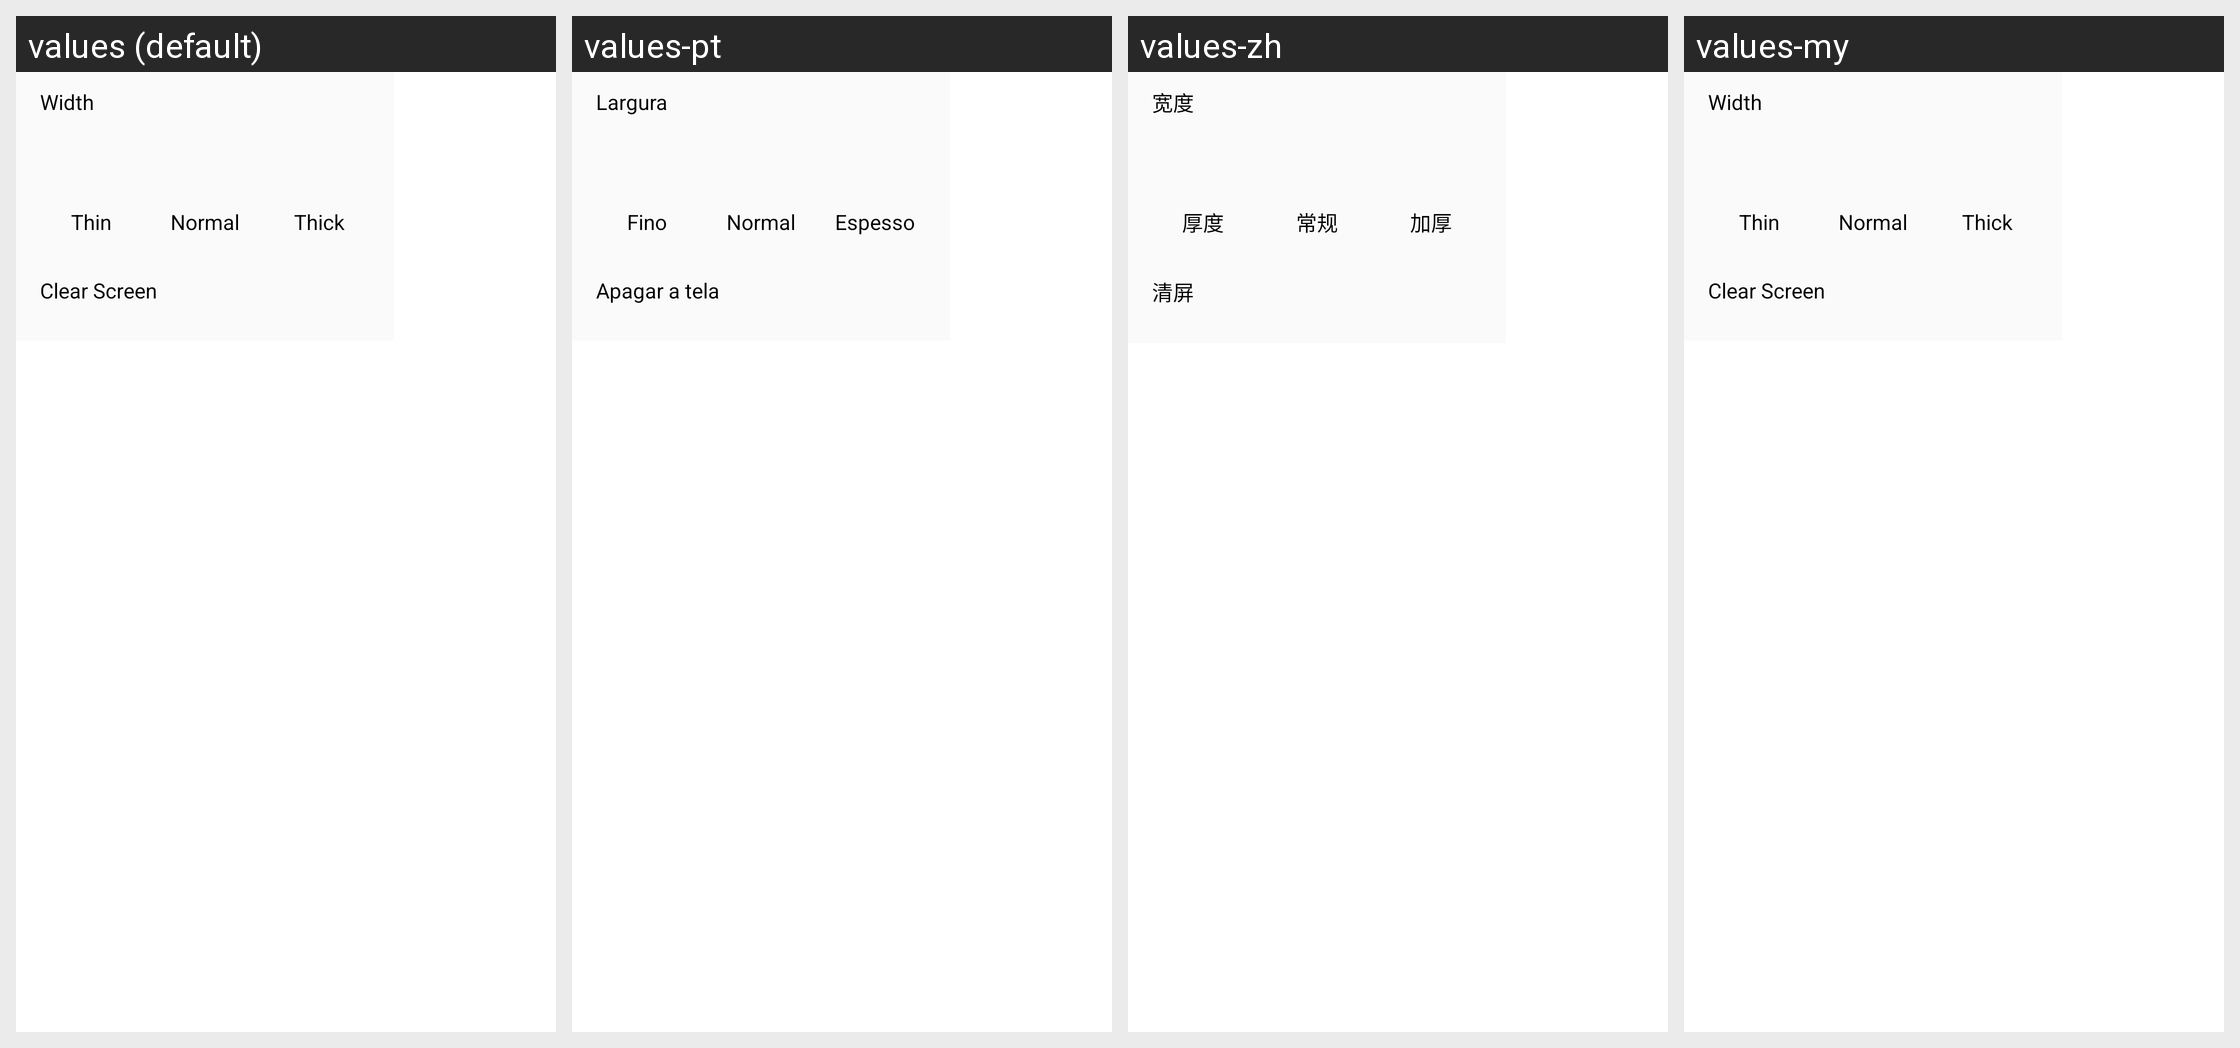

Here is an Android app screen in its default locale and in the app's own translations. Write out the translated-string differences for the strings that appear on this screen.
Android screen res/layout/dialog_eraser_config.xml rendered under 4 locales, left to right: values (default), values-pt, values-zh, values-my. Device: Nexus 5 (rendered at 1080×1920; each locale shown at half size, 540×960, under a caption strip naming it); theme style_theme_noab.
Other locales in the repository, not shown: values-af, values-as, values-bn, values-bs, values-ca, values-en-rGB, values-es, values-et, values-eu, values-fa, values-fr, values-fr-rCA, values-gl, values-hi, values-hu, values-it, values-iw, values-ja, values-km, values-kn, values-ko, values-ky, values-mr, values-nb, values-ne, values-nl, values-or, values-pa, values-ro, values-ru, values-sl, values-sq, values-ta, values-te, values-tl, values-tr, values-vi, values-zh-rCN, values-zh-rHK.
Strings drawn on this screen, with the default value and each locale's value (text and hints the layout hard-codes, and strings that could not be matched under every locale, appear in the picture but are not listed):

_Width_
  values: Width
  values-pt: Largura
  values-zh: 宽度
  values-my: Width  [not translated; the default value is used]

_Thin_
  values: Thin
  values-pt: Fino
  values-zh: 厚度
  values-my: Thin  [not translated; the default value is used]

_Normal_
  values: Normal
  values-pt: Normal
  values-zh: 常规
  values-my: Normal  [not translated; the default value is used]

_Thick_
  values: Thick
  values-pt: Espesso
  values-zh: 加厚
  values-my: Thick  [not translated; the default value is used]

_ClearScreen_
  values: Clear Screen
  values-pt: Apagar a tela
  values-zh: 清屏
  values-my: Clear Screen  [not translated; the default value is used]
